Dataset: dataset (GitHub, SCHAB2210/Distributed_Multimodal_Spectrometer-Camera_Fusion_based_Autonomous_Robotic_Textile_Sorting_Facility). Classes: cotton white, cotton black, cotton other color, polyester white, polyester black, polyester other color.

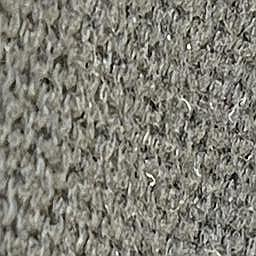
Label: cotton black

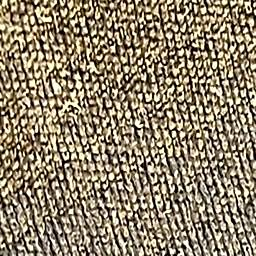
Label: polyester black

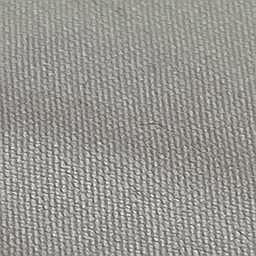
Label: polyester white

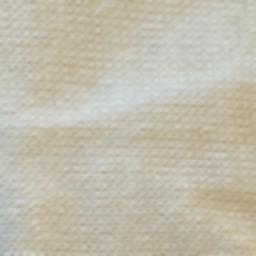
Label: cotton white

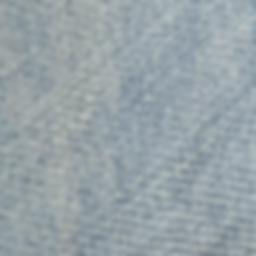
Label: cotton other color

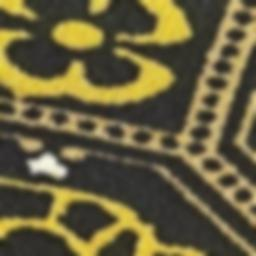
Label: polyester other color
